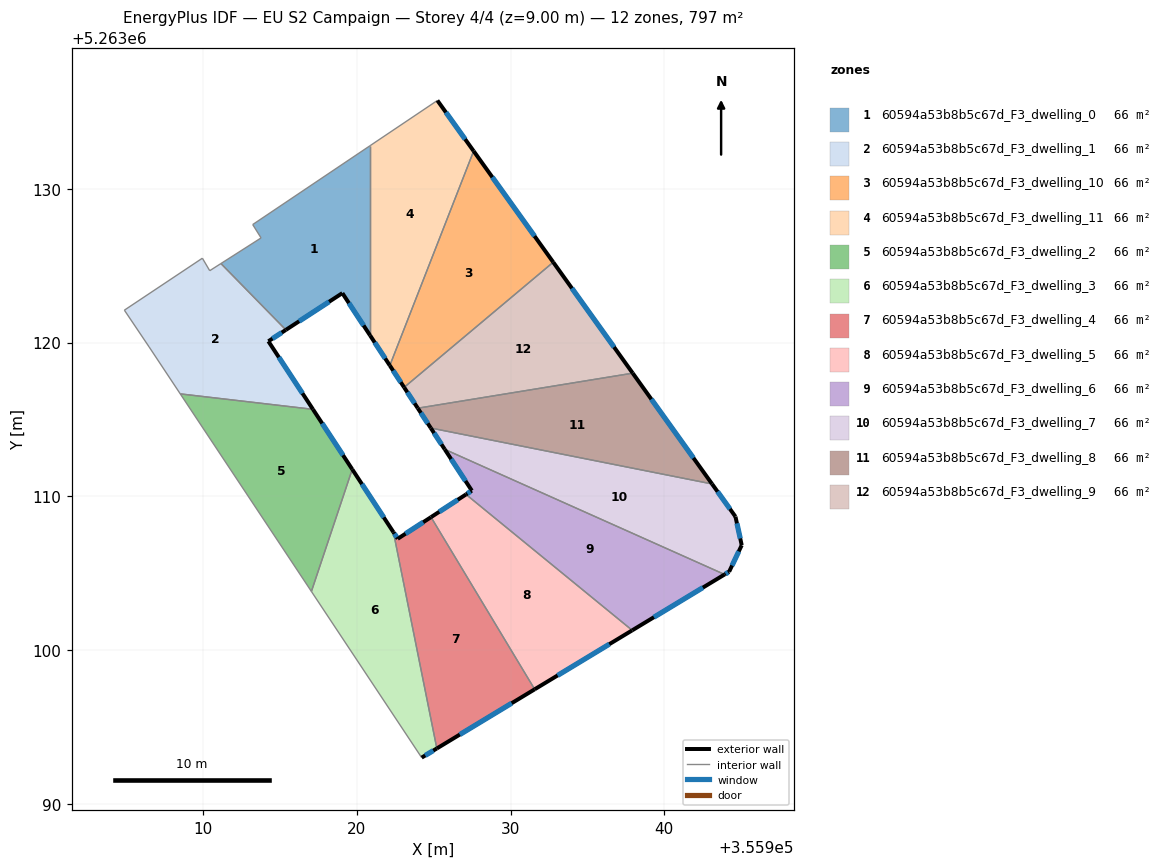
=== STOREY PLAN SPEC (per zone: floor XY polygon, exterior-wall plan segments, windows/doors) ===
zone 1: 60594a53b8b5c67d_F3_dwelling_0  (66.4 m²)
  floor: (355920.87, 5263132.80) (355920.87, 5263120.46) (355919.07, 5263123.21) (355915.40, 5263120.82) (355911.17, 5263125.14) (355913.78, 5263126.80) (355913.24, 5263127.67)
  exterior wall: (355919.07, 5263123.21) – (355920.87, 5263120.46)  [3.3 m]
    window: (355919.49, 5263122.57) – (355920.45, 5263121.11)  [2.8 m²]
  exterior wall: (355915.40, 5263120.82) – (355919.07, 5263123.21)  [4.4 m]
    window: (355916.26, 5263121.39) – (355918.20, 5263122.65)  [3.7 m²]
  interior walls: 5
zone 2: 60594a53b8b5c67d_F3_dwelling_1  (66.4 m²)
  floor: (355915.40, 5263120.82) (355914.26, 5263120.08) (355917.15, 5263115.66) (355908.53, 5263116.67) (355906.50, 5263119.72) (355904.90, 5263122.11) (355909.97, 5263125.48) (355910.44, 5263124.67) (355911.17, 5263125.14)
  exterior wall: (355914.26, 5263120.08) – (355915.40, 5263120.82)  [1.4 m]
    window: (355914.52, 5263120.26) – (355915.13, 5263120.65)  [1.1 m²]
  exterior wall: (355917.16, 5263115.66) – (355914.26, 5263120.08)  [5.3 m]
    window: (355916.47, 5263116.70) – (355914.94, 5263119.05)  [4.5 m²]
  interior walls: 7
zone 3: 60594a53b8b5c67d_F3_dwelling_10  (66.4 m²)
  floor: (355927.60, 5263132.45) (355932.78, 5263125.22) (355923.08, 5263117.09) (355922.15, 5263118.51)
  exterior wall: (355922.15, 5263118.51) – (355923.08, 5263117.09)  [1.7 m]
    window: (355922.37, 5263118.17) – (355922.86, 5263117.42)  [1.4 m²]
  exterior wall: (355932.78, 5263125.22) – (355927.60, 5263132.45)  [8.9 m]
    window: (355931.56, 5263126.92) – (355928.82, 5263130.75)  [7.5 m²]
  interior walls: 2
zone 4: 60594a53b8b5c67d_F3_dwelling_11  (66.4 m²)
  floor: (355925.24, 5263135.74) (355927.60, 5263132.45) (355922.15, 5263118.51) (355920.87, 5263120.46) (355920.87, 5263132.80)
  exterior wall: (355920.87, 5263120.46) – (355922.15, 5263118.51)  [2.3 m]
    window: (355921.17, 5263120.00) – (355921.85, 5263118.97)  [2.0 m²]
  exterior wall: (355927.60, 5263132.45) – (355925.24, 5263135.74)  [4.0 m]
    window: (355927.05, 5263133.22) – (355925.80, 5263134.97)  [3.4 m²]
  interior walls: 3
zone 5: 60594a53b8b5c67d_F3_dwelling_2  (66.4 m²)
  floor: (355917.15, 5263115.66) (355919.71, 5263111.76) (355917.05, 5263103.82) (355908.53, 5263116.67)
  exterior wall: (355919.71, 5263111.76) – (355917.16, 5263115.66)  [4.7 m]
    window: (355919.11, 5263112.68) – (355917.75, 5263114.75)  [3.9 m²]
  interior walls: 3
zone 6: 60594a53b8b5c67d_F3_dwelling_3  (66.4 m²)
  floor: (355922.39, 5263107.67) (355925.21, 5263093.62) (355924.22, 5263093.02) (355917.05, 5263103.82) (355919.71, 5263111.76)
  exterior wall: (355922.39, 5263107.67) – (355919.71, 5263111.76)  [4.9 m]
    window: (355921.76, 5263108.63) – (355920.34, 5263110.80)  [4.1 m²]
  exterior wall: (355924.22, 5263093.02) – (355925.21, 5263093.62)  [1.2 m]
    window: (355924.45, 5263093.16) – (355924.98, 5263093.48)  [1.0 m²]
  interior walls: 3
zone 7: 60594a53b8b5c67d_F3_dwelling_4  (66.4 m²)
  floor: (355924.83, 5263108.65) (355931.57, 5263097.46) (355925.21, 5263093.62) (355922.39, 5263107.67) (355922.67, 5263107.25)
  exterior wall: (355922.67, 5263107.25) – (355922.39, 5263107.67)  [0.5 m]
    window: (355922.60, 5263107.35) – (355922.45, 5263107.57)  [0.4 m²]
  exterior wall: (355924.83, 5263108.65) – (355922.67, 5263107.25)  [2.6 m]
    window: (355924.32, 5263108.32) – (355923.17, 5263107.58)  [2.2 m²]
  exterior wall: (355925.21, 5263093.62) – (355931.57, 5263097.46)  [7.4 m]
    window: (355926.70, 5263094.52) – (355930.08, 5263096.56)  [6.3 m²]
  interior walls: 2
zone 8: 60594a53b8b5c67d_F3_dwelling_5  (66.4 m²)
  floor: (355937.91, 5263101.29) (355931.57, 5263097.46) (355924.83, 5263108.65) (355927.11, 5263110.13)
  exterior wall: (355927.11, 5263110.13) – (355924.83, 5263108.65)  [2.7 m]
    window: (355926.57, 5263109.78) – (355925.36, 5263109.00)  [2.3 m²]
  exterior wall: (355931.57, 5263097.46) – (355937.91, 5263101.29)  [7.4 m]
    window: (355933.06, 5263098.36) – (355936.42, 5263100.39)  [6.3 m²]
  interior walls: 2
zone 9: 60594a53b8b5c67d_F3_dwelling_6  (66.4 m²)
  floor: (355943.91, 5263104.92) (355937.91, 5263101.29) (355927.11, 5263110.13) (355927.48, 5263110.37) (355925.72, 5263113.06)
  exterior wall: (355927.48, 5263110.37) – (355927.11, 5263110.13)  [0.5 m]
    window: (355927.40, 5263110.32) – (355927.19, 5263110.19)  [0.4 m²]
  exterior wall: (355925.72, 5263113.06) – (355927.48, 5263110.37)  [3.2 m]
    window: (355926.14, 5263112.43) – (355927.07, 5263111.00)  [2.7 m²]
  exterior wall: (355937.91, 5263101.29) – (355943.91, 5263104.92)  [7.0 m]
    window: (355939.32, 5263102.15) – (355942.50, 5263104.07)  [5.9 m²]
  interior walls: 2
zone 10: 60594a53b8b5c67d_F3_dwelling_7  (66.4 m²)
  floor: (355943.10, 5263110.81) (355944.62, 5263108.68) (355945.03, 5263106.83) (355944.21, 5263105.10) (355943.91, 5263104.92) (355925.72, 5263113.06) (355924.82, 5263114.44)
  exterior wall: (355944.21, 5263105.10) – (355945.03, 5263106.83)  [1.9 m]
    window: (355944.40, 5263105.51) – (355944.84, 5263106.42)  [1.6 m²]
  exterior wall: (355943.91, 5263104.92) – (355944.21, 5263105.10)  [0.3 m]
    window: (355943.98, 5263104.97) – (355944.14, 5263105.06)  [0.3 m²]
  exterior wall: (355924.82, 5263114.44) – (355925.72, 5263113.06)  [1.7 m]
    window: (355925.03, 5263114.12) – (355925.51, 5263113.38)  [1.4 m²]
  exterior wall: (355944.62, 5263108.68) – (355943.10, 5263110.81)  [2.6 m]
    window: (355944.26, 5263109.18) – (355943.46, 5263110.31)  [2.2 m²]
  exterior wall: (355945.03, 5263106.83) – (355944.62, 5263108.68)  [1.9 m]
    window: (355944.93, 5263107.26) – (355944.72, 5263108.25)  [1.6 m²]
  interior walls: 2
zone 11: 60594a53b8b5c67d_F3_dwelling_8  (66.4 m²)
  floor: (355937.94, 5263118.01) (355943.10, 5263110.81) (355924.82, 5263114.44) (355923.97, 5263115.73)
  exterior wall: (355923.97, 5263115.73) – (355924.82, 5263114.44)  [1.5 m]
    window: (355924.17, 5263115.43) – (355924.62, 5263114.75)  [1.3 m²]
  exterior wall: (355943.10, 5263110.81) – (355937.94, 5263118.01)  [8.9 m]
    window: (355941.89, 5263112.50) – (355939.15, 5263116.32)  [7.5 m²]
  interior walls: 2
zone 12: 60594a53b8b5c67d_F3_dwelling_9  (66.4 m²)
  floor: (355932.78, 5263125.22) (355937.94, 5263118.01) (355923.97, 5263115.73) (355923.08, 5263117.09)
  exterior wall: (355923.08, 5263117.09) – (355923.97, 5263115.73)  [1.6 m]
    window: (355923.29, 5263116.77) – (355923.76, 5263116.05)  [1.4 m²]
  exterior wall: (355937.94, 5263118.01) – (355932.78, 5263125.22)  [8.9 m]
    window: (355936.73, 5263119.70) – (355933.99, 5263123.53)  [7.5 m²]
  interior walls: 2

=== DERIVED (storey summary) ===
Building: EU S2 Campaign
Storey: 4 of 4  (floor level z = 9.00 m)
Storey gross floor area: 797.2 m²
Zones on this storey: 12
  - 60594a53b8b5c67d_F3_dwelling_0: floor 66.4 m²; exterior wall 7.7 m (23.0 m²); 2 window(s) 6.5 m²; WWR 28.1%
  - 60594a53b8b5c67d_F3_dwelling_1: floor 66.4 m²; exterior wall 6.6 m (19.9 m²); 2 window(s) 5.6 m²; WWR 28.1%
  - 60594a53b8b5c67d_F3_dwelling_10: floor 66.4 m²; exterior wall 10.6 m (31.8 m²); 2 window(s) 8.9 m²; WWR 28.1%
  - 60594a53b8b5c67d_F3_dwelling_11: floor 66.4 m²; exterior wall 6.4 m (19.2 m²); 2 window(s) 5.4 m²; WWR 28.1%
  - 60594a53b8b5c67d_F3_dwelling_2: floor 66.4 m²; exterior wall 4.7 m (14.0 m²); 1 window(s) 3.9 m²; WWR 28.1%
  - 60594a53b8b5c67d_F3_dwelling_3: floor 66.4 m²; exterior wall 6.0 m (18.1 m²); 2 window(s) 5.1 m²; WWR 28.1%
  - 60594a53b8b5c67d_F3_dwelling_4: floor 66.4 m²; exterior wall 10.5 m (31.6 m²); 3 window(s) 8.9 m²; WWR 28.1%
  - 60594a53b8b5c67d_F3_dwelling_5: floor 66.4 m²; exterior wall 10.1 m (30.4 m²); 2 window(s) 8.5 m²; WWR 28.1%
  - 60594a53b8b5c67d_F3_dwelling_6: floor 66.4 m²; exterior wall 10.7 m (32.0 m²); 3 window(s) 9.0 m²; WWR 28.1%
  - 60594a53b8b5c67d_F3_dwelling_7: floor 66.4 m²; exterior wall 8.4 m (25.3 m²); 5 window(s) 7.1 m²; WWR 28.1%
  - 60594a53b8b5c67d_F3_dwelling_8: floor 66.4 m²; exterior wall 10.4 m (31.2 m²); 2 window(s) 8.8 m²; WWR 28.1%
  - 60594a53b8b5c67d_F3_dwelling_9: floor 66.4 m²; exterior wall 10.5 m (31.5 m²); 2 window(s) 8.9 m²; WWR 28.1%
Zone adjacency (shared interzone walls):
  - 60594a53b8b5c67d_F3_dwelling_0 ↔ 60594a53b8b5c67d_F3_dwelling_1
  - 60594a53b8b5c67d_F3_dwelling_0 ↔ 60594a53b8b5c67d_F3_dwelling_11
  - 60594a53b8b5c67d_F3_dwelling_1 ↔ 60594a53b8b5c67d_F3_dwelling_2
  - 60594a53b8b5c67d_F3_dwelling_10 ↔ 60594a53b8b5c67d_F3_dwelling_11
  - 60594a53b8b5c67d_F3_dwelling_10 ↔ 60594a53b8b5c67d_F3_dwelling_9
  - 60594a53b8b5c67d_F3_dwelling_2 ↔ 60594a53b8b5c67d_F3_dwelling_3
  - 60594a53b8b5c67d_F3_dwelling_3 ↔ 60594a53b8b5c67d_F3_dwelling_4
  - 60594a53b8b5c67d_F3_dwelling_4 ↔ 60594a53b8b5c67d_F3_dwelling_5
  - 60594a53b8b5c67d_F3_dwelling_5 ↔ 60594a53b8b5c67d_F3_dwelling_6
  - 60594a53b8b5c67d_F3_dwelling_6 ↔ 60594a53b8b5c67d_F3_dwelling_7
  - 60594a53b8b5c67d_F3_dwelling_7 ↔ 60594a53b8b5c67d_F3_dwelling_8
  - 60594a53b8b5c67d_F3_dwelling_8 ↔ 60594a53b8b5c67d_F3_dwelling_9